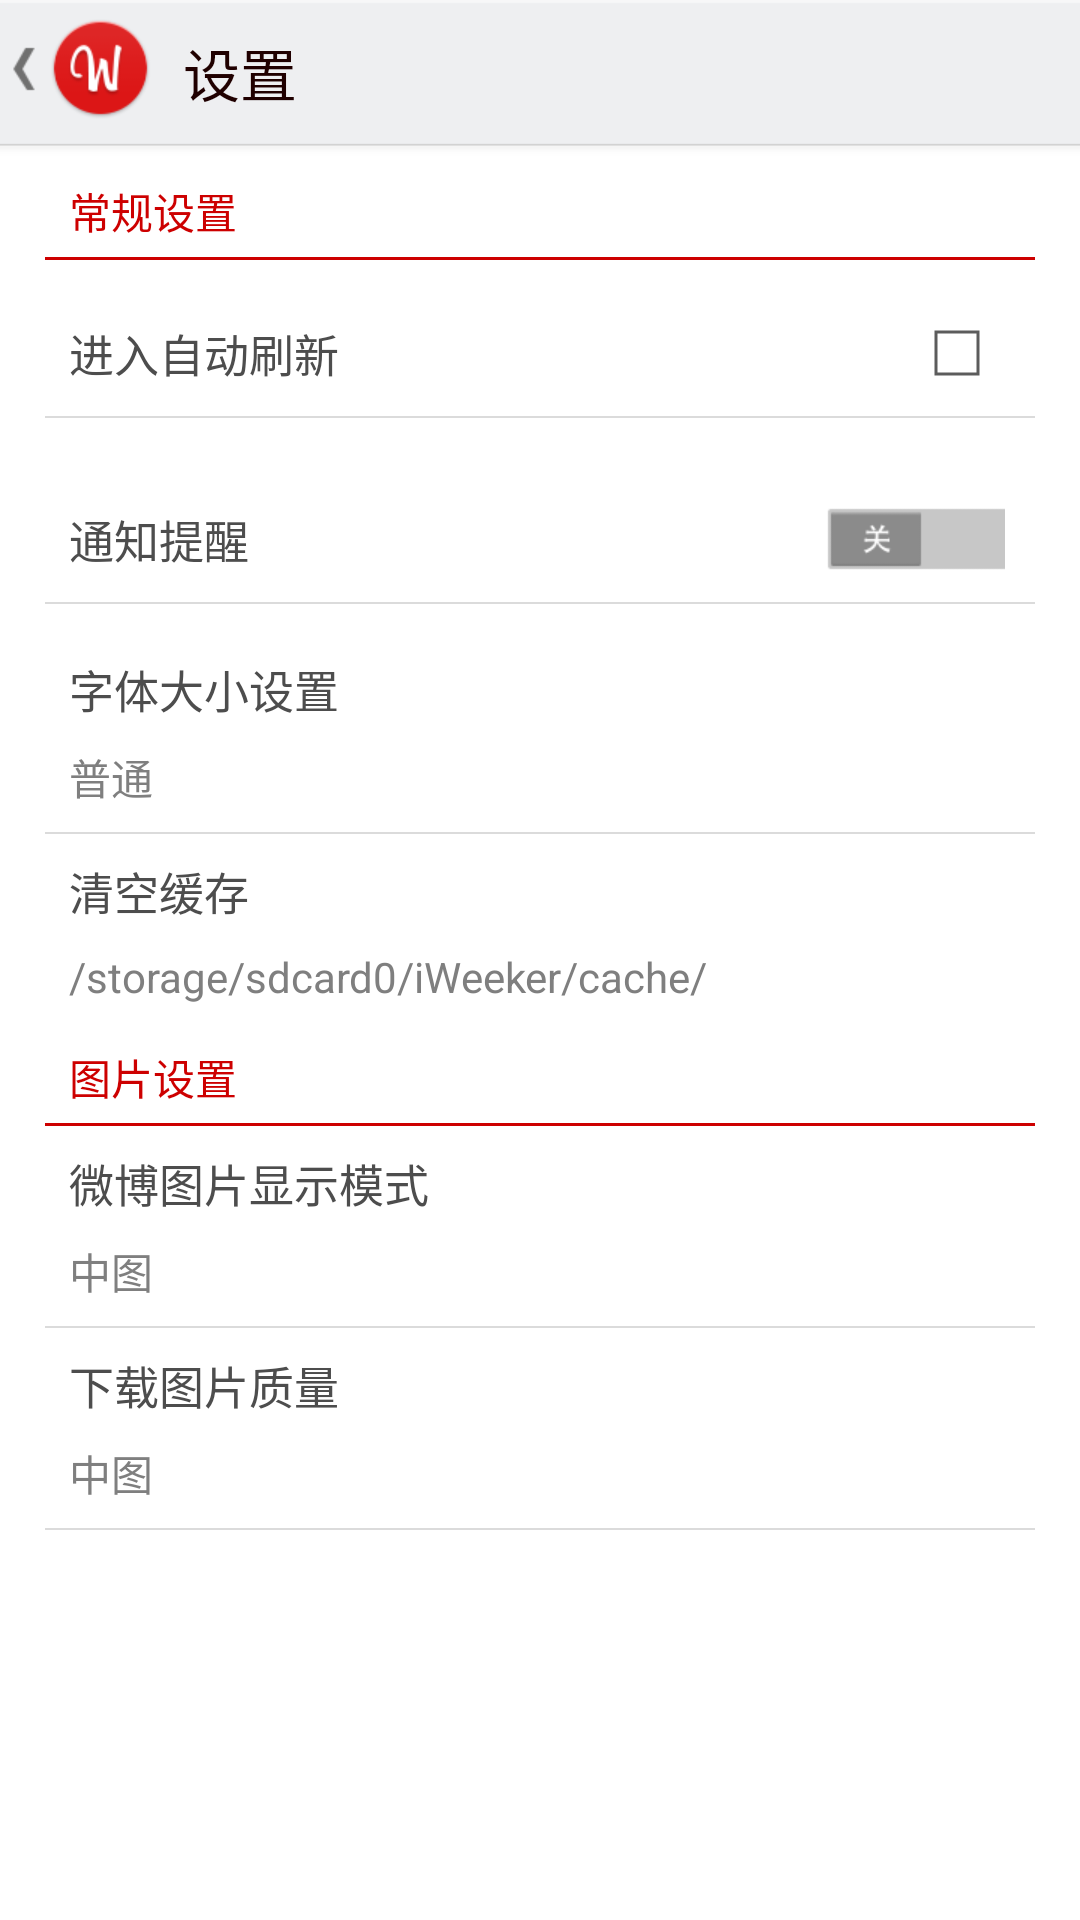

Android layout source for this screen:
<!-- AndroidManifest.xml: application theme AppTheme -->
<!-- res/layout/activity_set.xml -->
<LinearLayout xmlns:android="http://schemas.android.com/apk/res/android"
    xmlns:tools="http://schemas.android.com/tools"
    android:layout_width="fill_parent"
    android:layout_height="match_parent"
    android:background="#ffffff"
    android:orientation="vertical" >

    <RelativeLayout
        android:layout_width="fill_parent"
        android:layout_height="52dp"
        android:background="@drawable/actionbar_bg" >

        <RelativeLayout
            android:id="@+id/set_rl_back"
            android:layout_width="wrap_content"
            android:layout_height="50dp" >

            <ImageView
                android:id="@+id/set_btn_back"
                android:layout_width="wrap_content"
                android:layout_height="wrap_content"
                android:layout_alignParentLeft="true"
                android:layout_marginTop="5dp"
                android:background="@drawable/activity_back" />

            <ImageView
                android:layout_width="wrap_content"
                android:layout_height="wrap_content"
                android:layout_marginTop="5dp"
                android:layout_toRightOf="@id/set_btn_back"
                android:background="@drawable/logo" />
        </RelativeLayout>

        <TextView
            android:id="@+id/set_tv_login"
            android:layout_width="wrap_content"
            android:layout_height="wrap_content"
            android:layout_marginLeft="10dp"
            android:layout_marginTop="10dp"
            android:layout_toRightOf="@id/set_rl_back"
            android:text="设置"
            android:textColor="#200000"
            android:textSize="19sp" />
    </RelativeLayout>

    <TextView
        android:layout_width="wrap_content"
        android:layout_height="wrap_content"
        android:layout_marginTop="8dp"
        android:layout_marginBottom="5dp"
        android:layout_marginLeft="23dp"
        android:text="常规设置"
        android:textColor="#CD0000" />

    <TextView
        android:layout_width="fill_parent"
        android:layout_height="1dp"
        android:layout_marginLeft="15dp"
        android:layout_marginRight="15dp"
        android:background="#CD0000" />

    <RelativeLayout
        android:id="@+id/set_rl_refresh"
        android:layout_width="match_parent"
        android:layout_height="wrap_content"
        android:layout_marginLeft="15dp"
        android:layout_marginRight="15dp">

        <TextView
            android:id="@+id/set_tv_refresh"
            android:layout_width="wrap_content"
            android:layout_height="wrap_content"
            android:layout_centerVertical="true"
            android:layout_marginBottom="15dp"
            android:layout_marginLeft="8dp"
            android:layout_marginTop="15dp"
            android:text="进入自动刷新"
            android:textColor="#4D4D4D"
            android:textSize="15sp" />

        <CheckBox
            style="@style/mycheckboxstyle"
            android:layout_width="wrap_content"
            android:layout_height="wrap_content"
            android:layout_alignParentRight="true"
            android:layout_centerVertical="true"
            android:layout_marginBottom="15dp"
            android:layout_marginRight="10dp"
            android:layout_marginTop="15dp" />

        <TextView
            android:layout_width="fill_parent"
            android:layout_height="0.6dp"
            android:layout_below="@id/set_tv_refresh"
            android:background="#DBDBDB" />
    </RelativeLayout>
    
    <RelativeLayout
        android:layout_width="match_parent"
        android:layout_height="wrap_content"
        android:layout_marginLeft="15dp"
        android:layout_marginRight="15dp">

        <TextView
            android:id="@+id/set_tv_refresh"
            android:layout_width="wrap_content"
            android:layout_height="wrap_content"
            android:layout_centerVertical="true"
            android:layout_marginBottom="15dp"
            android:layout_marginLeft="8dp"
            android:layout_marginTop="15dp"
            android:text="通知提醒"
            android:textColor="#4D4D4D"
            android:textSize="15sp" />

        <CheckBox
            style="@style/myswitchstyle"
            android:layout_width="60dp"
            android:layout_height="wrap_content"
            android:layout_alignParentRight="true"
            android:layout_centerVertical="true"
            android:layout_marginBottom="15dp"
            android:layout_marginRight="10dp"
            android:layout_marginTop="15dp" />

        <TextView
            android:layout_width="fill_parent"
            android:layout_height="0.6dp"
            android:layout_below="@id/set_tv_refresh"
            android:background="#DBDBDB" />
    </RelativeLayout>
    
    <RelativeLayout
        android:id="@+id/set_rl_font"
        android:layout_width="match_parent"
        android:layout_height="wrap_content"
        android:layout_marginLeft="15dp"
        android:layout_marginRight="15dp">

        <TextView
            android:id="@+id/set_tv_font"
            android:layout_width="wrap_content"
            android:layout_height="wrap_content"
            android:layout_marginBottom="8dp"
            android:layout_marginLeft="8dp"
            android:layout_marginTop="8dp"
            android:text="字体大小设置"
            android:textColor="#4D4D4D"
            android:textSize="15sp" />
        
        <TextView
            android:id="@+id/set_tv_font_size"
            android:layout_width="wrap_content"
            android:layout_height="wrap_content"
            android:layout_marginBottom="8dp"
            android:layout_marginLeft="8dp"
            android:layout_below="@id/set_tv_font"
            android:text="普通"
            android:textColor="#7F7F7F"
            android:textSize="14sp" />


        <TextView
            android:layout_width="fill_parent"
            android:layout_height="0.6dp"
            android:layout_below="@id/set_tv_font_size"
            android:background="#DBDBDB" />
    </RelativeLayout>
    
    <RelativeLayout
        android:id="@+id/set_rl_cache"
        android:layout_width="match_parent"
        android:layout_height="wrap_content"
        android:layout_marginLeft="15dp"
        android:layout_marginRight="15dp">

        <TextView
            android:id="@+id/set_tv_cache"
            android:layout_width="wrap_content"
            android:layout_height="wrap_content"
            android:layout_marginBottom="8dp"
            android:layout_marginLeft="8dp"
            android:layout_marginTop="8dp"
            android:text="清空缓存"
            android:textColor="#4D4D4D"
            android:textSize="15sp" />
        
        <TextView
            android:id="@+id/set_tv_cache_path"
            android:layout_width="wrap_content"
            android:layout_height="wrap_content"
            android:layout_marginBottom="8dp"
            android:layout_marginLeft="8dp"
            android:layout_below="@id/set_tv_cache"
            android:text="/storage/sdcard0/iWeeker/cache/"
            android:textColor="#7F7F7F"
            android:textSize="14sp" />
        
        <TextView
            android:layout_width="fill_parent"
            android:layout_height="0.6dp"
            android:layout_below="@id/set_tv_cache_path"
            android:visibility="invisible"
            android:background="#DBDBDB" />
    </RelativeLayout>
    
     <TextView
        android:layout_width="wrap_content"
        android:layout_height="wrap_content"
        android:layout_marginTop="5dp"
        android:layout_marginBottom="5dp"
        android:layout_marginLeft="23dp"
        android:text="图片设置"
        android:textColor="#CD0000" />

    <TextView
        android:layout_width="fill_parent"
        android:layout_height="1dp"
        android:layout_marginLeft="15dp"
        android:layout_marginRight="15dp"
        android:background="#CD0000" />
    
    <RelativeLayout
        android:id="@+id/set_rl_image"
        android:layout_width="match_parent"
        android:layout_height="wrap_content"
        android:layout_marginLeft="15dp"
        android:layout_marginRight="15dp">

        <TextView
            android:id="@+id/set_tv_image"
            android:layout_width="wrap_content"
            android:layout_height="wrap_content"
            android:layout_marginBottom="8dp"
            android:layout_marginLeft="8dp"
            android:layout_marginTop="8dp"
            android:text="微博图片显示模式"
            android:textColor="#4D4D4D"
            android:textSize="15sp" />
        
        <TextView
            android:id="@+id/set_tv_image_model"
            android:layout_width="wrap_content"
            android:layout_height="wrap_content"
            android:layout_marginBottom="8dp"
            android:layout_marginLeft="8dp"
            android:layout_below="@id/set_tv_image"
            android:text="中图"
            android:textColor="#7F7F7F"
            android:textSize="14sp" />


        <TextView
            android:layout_width="fill_parent"
            android:layout_height="0.6dp"
            android:layout_below="@id/set_tv_image_model"
            android:background="#DBDBDB" />
    </RelativeLayout>
    
    <RelativeLayout
        android:id="@+id/set_rl_down"
        android:layout_width="match_parent"
        android:layout_height="wrap_content"
        android:layout_marginLeft="15dp"
        android:layout_marginRight="15dp" >

        <TextView
            android:id="@+id/set_tv_down"
            android:layout_width="wrap_content"
            android:layout_height="wrap_content"
            android:layout_marginBottom="8dp"
            android:layout_marginLeft="8dp"
            android:layout_marginTop="8dp"
            android:text="下载图片质量"
            android:textColor="#4D4D4D"
            android:textSize="15sp" />
        
        <TextView
            android:id="@+id/set_tv_down_model"
            android:layout_width="wrap_content"
            android:layout_height="wrap_content"
            android:layout_marginBottom="8dp"
            android:layout_marginLeft="8dp"
            android:layout_below="@id/set_tv_down"
            android:text="中图"
            android:textColor="#7F7F7F"
            android:textSize="14sp" />


        <TextView
            android:layout_width="fill_parent"
            android:layout_height="0.6dp"
            android:layout_below="@id/set_tv_down_model"
            android:background="#DBDBDB" />
    </RelativeLayout>

</LinearLayout>
<!-- resources referenced by this layout -->
<resources>
  <!-- drawable activity_back: png bitmap (drawable-xhdpi, 421 bytes) -->
  <!-- drawable logo: png bitmap (drawable-xhdpi, 4137 bytes) -->
  <style name="mycheckboxstyle" parent="@*android:style/Widget.CompoundButton.CheckBox">
          <item name="android:button">@drawable/setting_checkbox_selector</item>
      </style>
  <style name="myswitchstyle" parent="@*android:style/Widget.CompoundButton.CheckBox">
          <item name="android:button">@drawable/setting_switch_selector</item>
      </style>
  <style name="AppTheme" parent="AppBaseTheme">
          
      </style>
  <!-- drawable setting_checkbox_selector (drawable) -->
  <?xml version="1.0" encoding="utf-8"?>
  
  <selector
    xmlns:android="http://schemas.android.com/apk/res/android">
      <item android:state_checked="true" android:drawable="@drawable/checkbox_selected" />
      <item android:state_checked="false" android:drawable="@drawable/checkbox" />
  </selector>
  <!-- drawable setting_switch_selector (drawable) -->
  <?xml version="1.0" encoding="utf-8"?>
  
  <selector
    xmlns:android="http://schemas.android.com/apk/res/android">
      <item android:state_checked="true" android:drawable="@drawable/setting_switch_on" />
      <item android:state_checked="false" android:drawable="@drawable/setting_switch_off" />
  </selector>
  <style name="AppBaseTheme" parent="android:Theme.Light">
          
      </style>
  <!-- drawable checkbox_selected: png bitmap (drawable-xhdpi, 1244 bytes) -->
  <!-- drawable checkbox: png bitmap (drawable-xhdpi, 150 bytes) -->
  <!-- drawable setting_switch_on: png bitmap (drawable-xhdpi, 486 bytes) -->
  <!-- drawable setting_switch_off: png bitmap (drawable-xhdpi, 532 bytes) -->
</resources>
